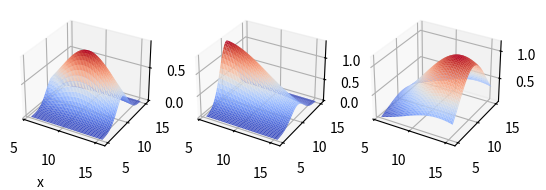

Python code for this plot:
import numpy as np
import math
from scipy.spatial.distance import euclidean

nSample = 100
boundingSquareEdgeL = 10

def radius_calc(dist_to_ball):
    return 4 + 6 * (dist_to_ball >= 15) + (dist_to_ball ** 3) / 560 * (dist_to_ball < 15)


def compute_influence(x_point, y_point, x0, y0, x, y, s, o):
    # x, y, s, a, dis, o, dire
    '''Compute the influence of a certain player over a coordinate (x, y) of the pitch
    '''
    point = np.asarray([x_point, y_point])
    theta = math.radians(o)
    player_coords = np.asarray([x, y])
    ball_coords = np.asarray([x0, y0])
    dist_to_ball = euclidean(player_coords, ball_coords)

    S_ratio = (s / 13) ** 2  # we set max_speed to 13 m/s
    RADIUS = radius_calc(dist_to_ball)

    S_matrix = np.matrix([[RADIUS * (1 + S_ratio), 0], [0, RADIUS * (1 - S_ratio)]])
    R_matrix = np.matrix([[np.cos(theta), - np.sin(theta)], [np.sin(theta), np.cos(theta)]])
    COV_matrix = np.dot(np.dot(np.dot(R_matrix, S_matrix), S_matrix), np.linalg.inv(R_matrix))

    norm_fact = (1 / 2 * np.pi) * (1 / np.sqrt(np.linalg.det(COV_matrix)))
    mu_play = player_coords + s * np.array([np.cos(theta), np.sin(theta)]) / 2

    intermed_scalar_player = np.dot(np.dot((player_coords - mu_play),
                                           np.linalg.inv(COV_matrix)),
                                    np.transpose((player_coords - mu_play)))
    player_influence = norm_fact * np.exp(- 0.5 * intermed_scalar_player[0, 0])

    intermed_scalar_point = np.dot(np.dot((point - mu_play),
                                          np.linalg.inv(COV_matrix)),
                                   np.transpose((point - mu_play)))
    point_influence = norm_fact * np.exp(- 0.5 * intermed_scalar_point[0, 0])

    return point_influence / player_influence


def computeTackleAblt(rx, ry, rv, rdir, tx, ty, tv, tdir):
    centerPointx = (tx - rx) / 2 + rx
    centerPointy = (ty - ry) / 2 + ry
    xSamplePoints = np.linspace(centerPointx - boundingSquareEdgeL / 2, centerPointx + boundingSquareEdgeL / 2, nSample)
    ySamplePoints = np.linspace(centerPointy - boundingSquareEdgeL / 2, centerPointy + boundingSquareEdgeL / 2, nSample)
    totalScore = 0
    scoreMap = []
    for ys in ySamplePoints:
        scoreList = []
        for xs in xSamplePoints:
            rscore = compute_influence(xs, ys, rx, ry, rx, ry, rv, rdir)
            tscore = compute_influence(xs, ys, rx, ry, tx, ty, tv, tdir)
            score = rscore * tscore
            scoreList.append((score, rscore, tscore))
            totalScore += score
        scoreMap.append(scoreList)

    return score, scoreMap, xSamplePoints, ySamplePoints


if __name__ == '__main__':
    import matplotlib.pyplot as plt
    from matplotlib import cm

    score, scoreMap, x, y = computeTackleAblt(10, 10, 10, 180, 11, 10, 5, 0)
    print(score)
    X, Y = np.meshgrid(x, y)
    score = np.flip(np.asarray([[i[0] for i in j] for j in scoreMap]), axis=0)
    scoreR = np.flip(np.asarray([[i[1] for i in j] for j in scoreMap]), axis=0)
    scoreT = np.flip(np.asarray([[i[2] for i in j] for j in scoreMap]), axis=0)

    fig = plt.figure()
    plot0 = fig.add_subplot(131, projection='3d')
    plot1 = fig.add_subplot(132, projection='3d')
    plot2 = fig.add_subplot(133, projection='3d')

    plot0.plot_surface(X, Y, score, cmap=cm.coolwarm)
    plot1.plot_surface(X, Y, scoreR, cmap=cm.coolwarm)
    plot2.plot_surface(X, Y, scoreT, cmap=cm.coolwarm)

    plot0.set_xlabel('x')
    plt.show()
